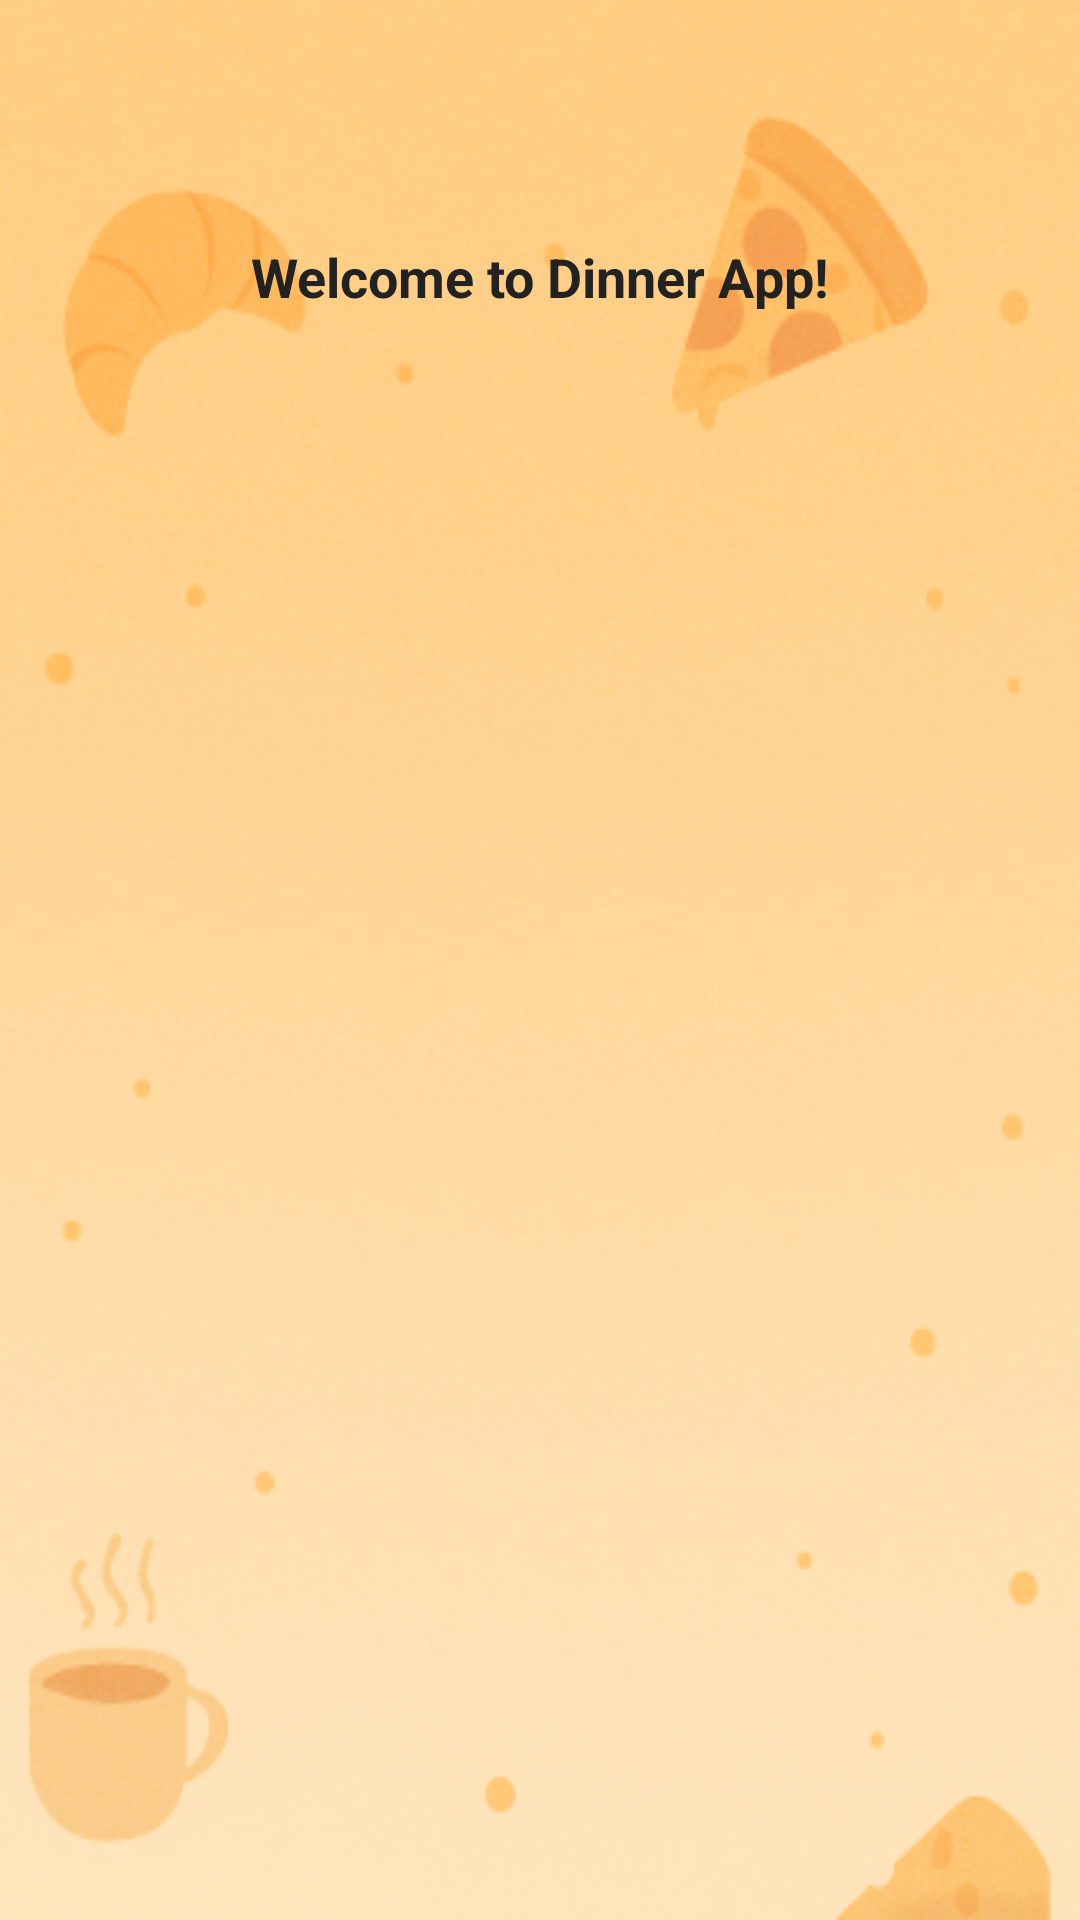

The Android layout XML behind this screen, and the referenced resources:
<!-- AndroidManifest.xml: application theme Theme.Dinner_app -->
<!-- res/layout/activity_main.xml -->
<?xml version="1.0" encoding="utf-8"?>
<androidx.drawerlayout.widget.DrawerLayout xmlns:android="http://schemas.android.com/apk/res/android"
    xmlns:app="http://schemas.android.com/apk/res-auto"
    android:id="@+id/drawerLayout"
    android:layout_width="match_parent"
    android:layout_height="match_parent">

    
    <LinearLayout
        android:layout_width="match_parent"
        android:layout_height="match_parent"
        android:orientation="vertical"
        android:padding="16dp"
        android:gravity="center"
        android:background="@drawable/edit_pref_background">

        
        <androidx.appcompat.widget.Toolbar
            android:id="@+id/toolbar"
            android:layout_width="match_parent"
            android:layout_height="wrap_content"
            android:background="@android:color/transparent"
            android:title=""
            android:titleTextColor="@android:color/white" />

        <TextView
            android:id="@+id/welcomeTextView"
            android:layout_width="wrap_content"
            android:layout_height="wrap_content"
            android:text="Welcome to Dinner App!"
            android:textSize="18sp"
            android:textStyle="bold"
            android:layout_marginBottom="20dp" />

        
        <ScrollView
            android:layout_width="match_parent"
            android:layout_height="0dp"
            android:layout_weight="1"
            android:layout_marginTop="16dp">

            <LinearLayout
                android:id="@+id/preferencesContainer"
                android:layout_width="match_parent"
                android:layout_height="wrap_content"
                android:orientation="vertical"
                android:padding="8dp" />
        </ScrollView>

    </LinearLayout>

    
    <com.google.android.material.navigation.NavigationView
        android:id="@+id/navigationView"
        android:layout_width="wrap_content"
        android:layout_height="match_parent"
        android:layout_gravity="start"
        android:background="@drawable/navigation_view_background"
        app:itemTextColor="@color/nav_text_color"
        app:itemIconTint="@color/nav_icon_color"
        app:menu="@menu/drawer_menu" />
</androidx.drawerlayout.widget.DrawerLayout>
<!-- resources referenced by this layout -->
<resources>
  <color name="nav_icon_color">#222222</color>
  <color name="nav_text_color">#222222</color>
  <!-- drawable edit_pref_background: webp bitmap (drawable, 113088 bytes) -->
  <style name="Theme.Dinner_app" parent="Base.Theme.Dinner_app" />
  <style name="Base.Theme.Dinner_app" parent="Theme.Material3.DayNight.NoActionBar">
          
          
          <item name="android:textColor">#222222</item> 
          <item name="android:textColorHint">#66000000</item> 
      </style>
</resources>
